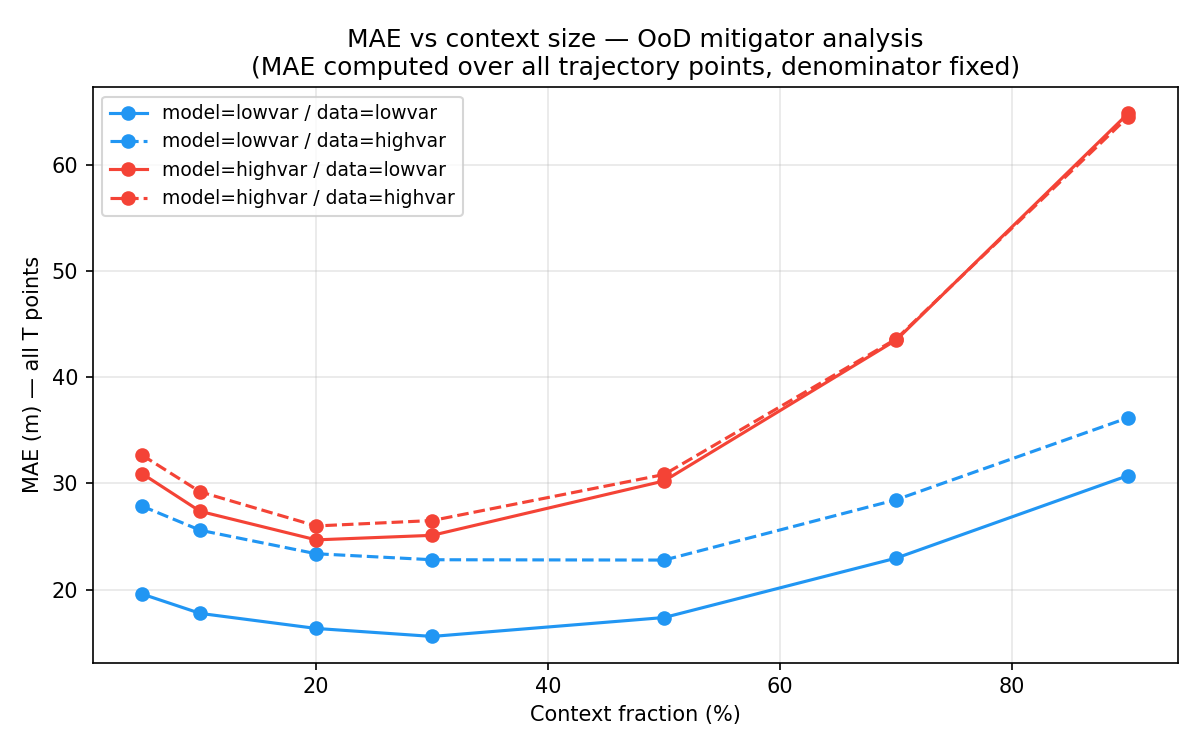

Values plotted in this chart, from the file beside it:
model_domain, data_domain, context_frac, mae
lowvar, lowvar, 0.05, 19.58
lowvar, lowvar, 0.1, 17.76
lowvar, lowvar, 0.2, 16.35
lowvar, lowvar, 0.3, 15.59
lowvar, lowvar, 0.5, 17.37
lowvar, lowvar, 0.7, 22.96
lowvar, lowvar, 0.9, 30.74
lowvar, highvar, 0.05, 27.85
lowvar, highvar, 0.1, 25.59
lowvar, highvar, 0.2, 23.37
lowvar, highvar, 0.3, 22.81
lowvar, highvar, 0.5, 22.78
lowvar, highvar, 0.7, 28.46
lowvar, highvar, 0.9, 36.18
highvar, lowvar, 0.05, 30.91
highvar, lowvar, 0.1, 27.37
highvar, lowvar, 0.2, 24.68
highvar, lowvar, 0.3, 25.11
highvar, lowvar, 0.5, 30.23
highvar, lowvar, 0.7, 43.48
highvar, lowvar, 0.9, 64.82
highvar, highvar, 0.05, 32.65
highvar, highvar, 0.1, 29.2
highvar, highvar, 0.2, 25.99
highvar, highvar, 0.3, 26.5
highvar, highvar, 0.5, 30.84
highvar, highvar, 0.7, 43.59
highvar, highvar, 0.9, 64.49
